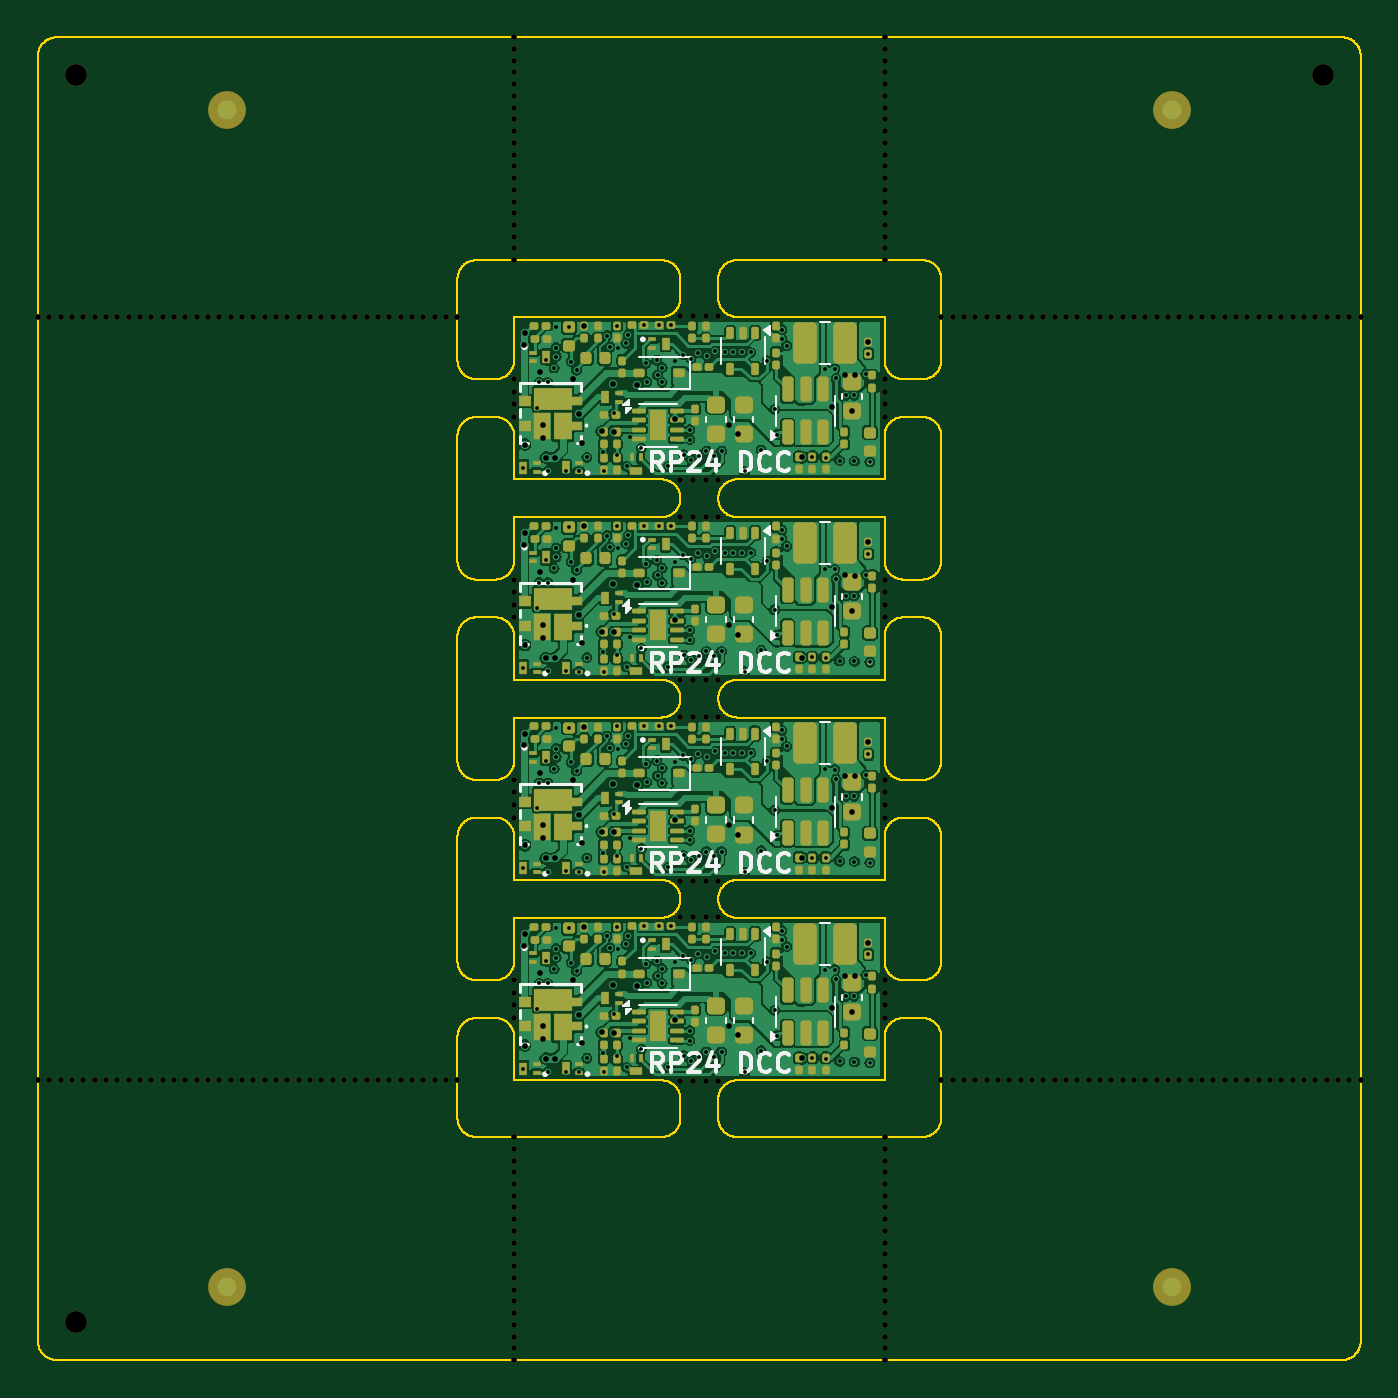
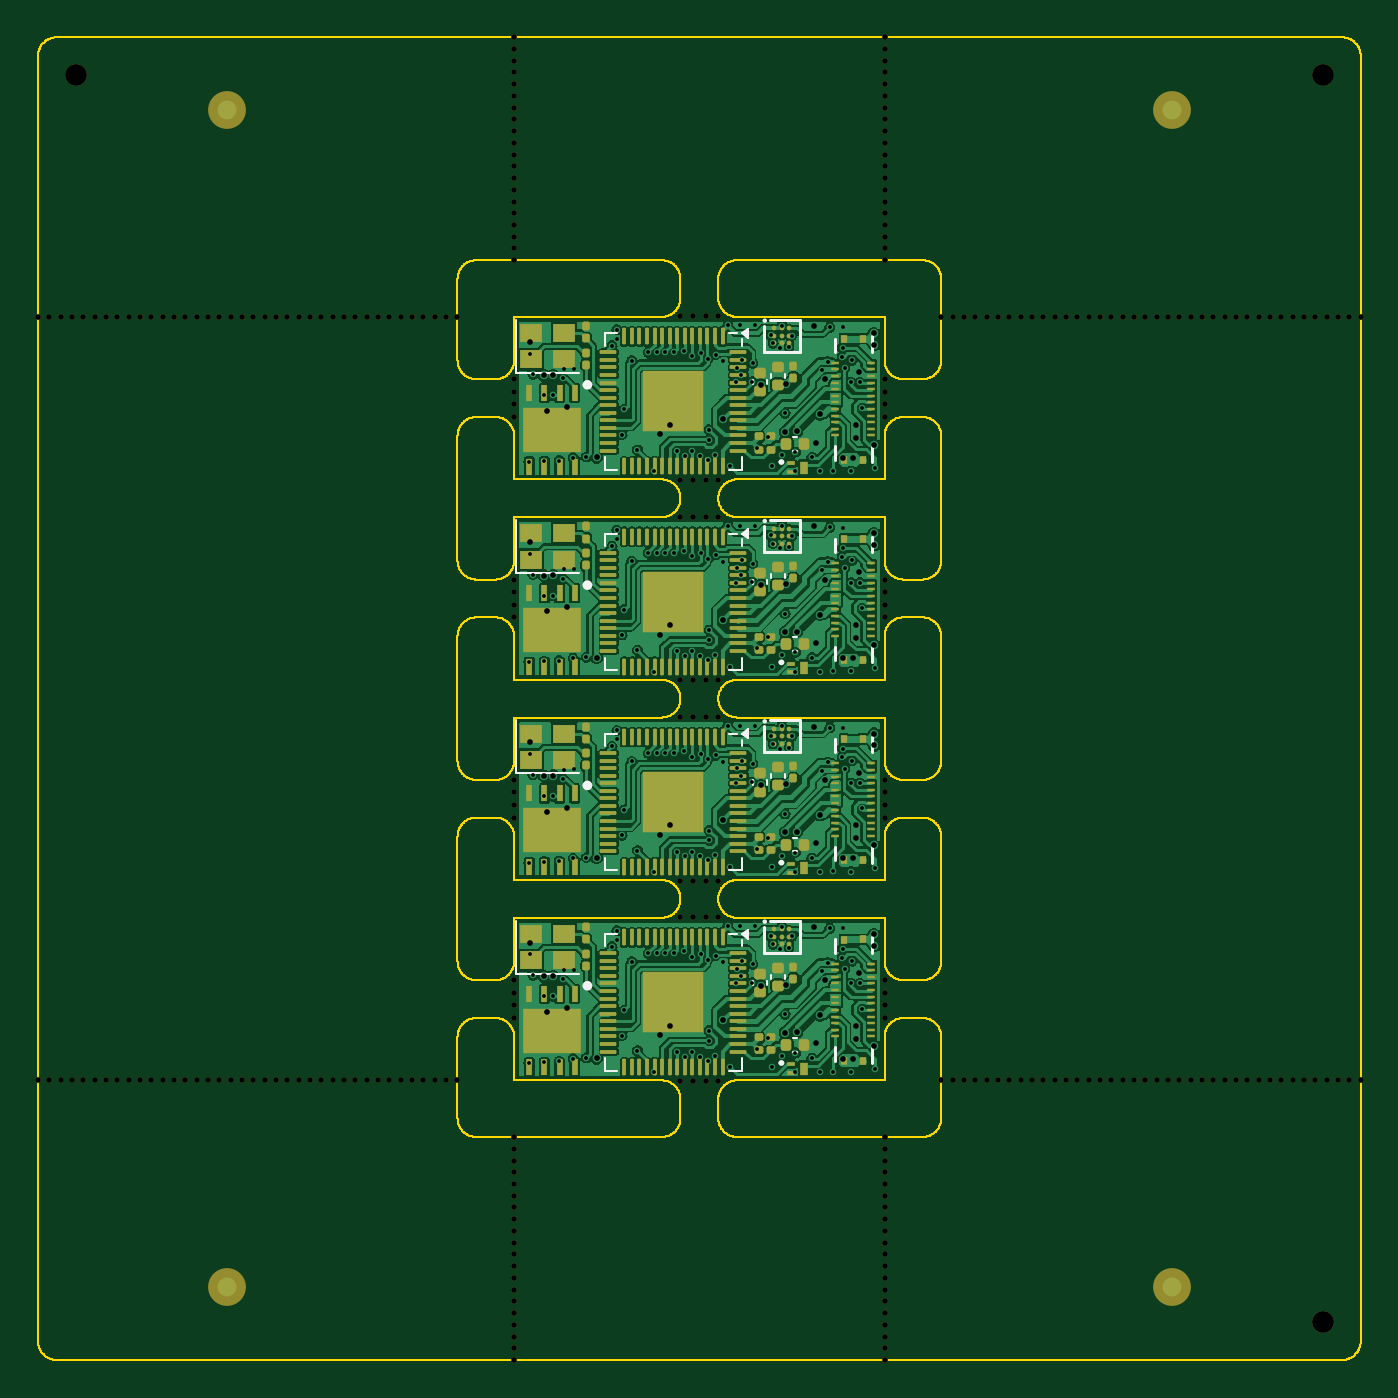
Circuit board: 10 layer files. Board 70.0 x 70.0 mm.
- bottom_copper: panel-CuBottom.gbl (344888 bytes)
- top_copper: panel-CuTop.gtl (360776 bytes)
- outline: panel-EdgeCuts.gm1 (99972 bytes)
- bottom_mask: panel-MaskBottom.gbs (35557 bytes)
- top_mask: panel-MaskTop.gts (39440 bytes)
- paste: panel-PasteBottom.gbp (16397 bytes)
- paste: panel-PasteTop.gtp (19402 bytes)
- bottom_silk: panel-SilkBottom.gbo (8459 bytes)
- top_silk: panel-SilkTop.gto (29356 bytes)
- drill: panel.drl (10325 bytes)

=== bottom_copper: panel-CuBottom.gbl (344888 bytes, source omitted) ===
=== top_copper: panel-CuTop.gtl (360776 bytes, source omitted) ===
=== outline: panel-EdgeCuts.gm1 (99972 bytes, source omitted) ===
=== bottom_mask: panel-MaskBottom.gbs (35557 bytes, source omitted) ===
=== top_mask: panel-MaskTop.gts (39440 bytes, source omitted) ===
=== paste: panel-PasteBottom.gbp (16397 bytes, source omitted) ===
=== paste: panel-PasteTop.gtp (19402 bytes, source omitted) ===
=== bottom_silk: panel-SilkBottom.gbo (8459 bytes, source omitted) ===
=== top_silk: panel-SilkTop.gto (29356 bytes, source omitted) ===
=== drill: panel.drl (10325 bytes, source omitted) ===
